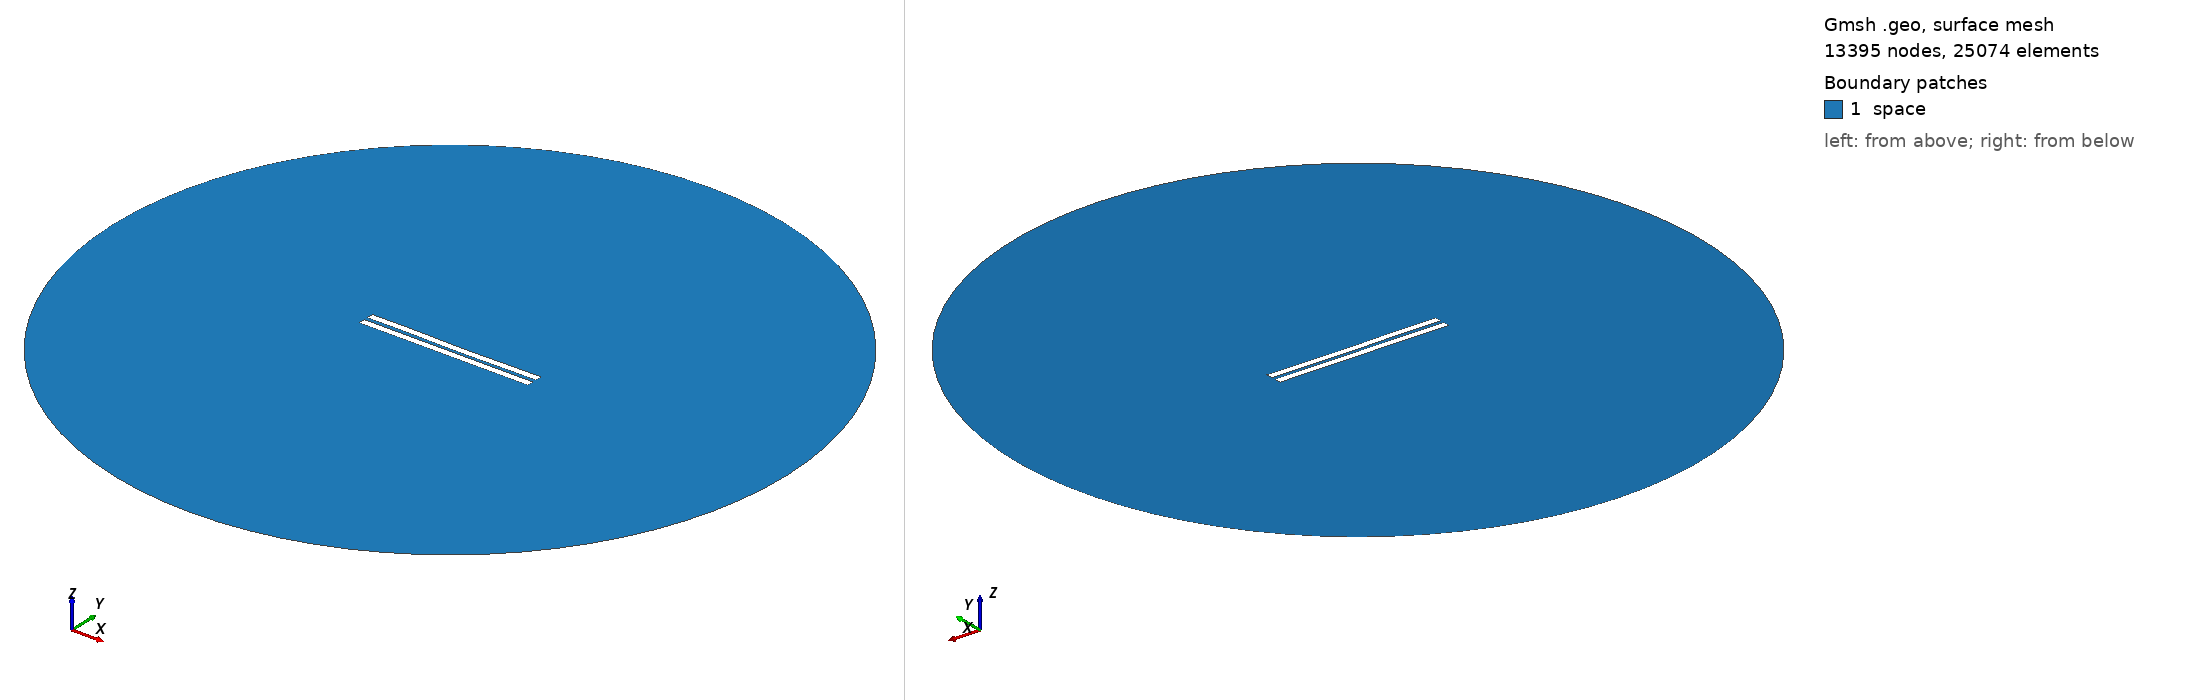

Gmsh geometry script, surface-meshed: 13395 nodes, 25074 surface elements. Boundary patches (legend numbers): 1 space. Left view from above one corner, right view from below the opposite corner. Legend entries are the model's physical surfaces. The drawing asked Gmsh for element sizes between 1% and 20% of the model's largest extent; the script's own settings can give other sizes.

=== 2519.geo (drawn) ===
//---------------------------------------
// Geometry kernel
//---------------------------------------

SetFactory("OpenCASCADE");



//---------------------------------------
// Parameters of the geometry
//---------------------------------------

// Overetch of the upper plate
overetch = 0.0;

// Distance between the plates
distance = 2.5;

// Discretization over the x axis (for the deformation)
nx = 50; 

// Length of the plate
L = 100 - overetch; 

// Number of modes
n = 4; 

// 1st mode coefficient
coeff(1) = -0.15;
beta(1) = 0.596864 * 3.1415926535 / L;

// 2nd mode coefficient
coeff(2) = -0.15;
beta(2) = 1.49418 * 3.1415926535 / L;

// 3rd mode coefficient
coeff(3) = 0.07499999999999998;
beta(3) = 2.50025 * 3.1415926535 / L;

// 4th mode coefficient
coeff(4) = 0.07499999999999998;
beta(4) = 3.49999 * 3.1415926535 / L;



//---------------------------------------
// Upper plate (deformed rectangle)
//---------------------------------------

// Coordiantes of the upper plate
xmin = -50;
xmax = 50 - overetch;

// Height of the upper plate
yheight = 4 - 2 * overetch;

// Indexes of the points
UpperID[] = {};
LowerID[] = {};
LeftID[] = {};
RightID[] = {};

// Point index
p = 1;

// Horizontal edges
For i In {1:nx}
    x = xmin + (i-1)*(xmax - xmin)/(nx-1);

    y_bottom = distance / 2 + overetch;
    For j In {1:n}
        C = (Cosh(beta(j)*L) + Cos(beta(j)*L)) / (Sinh(beta(j)*L) + Sin(beta(j)*L));
        y_bottom  = y_bottom + coeff(j) * (Cosh(beta(j)*(x+50)) - Cos(beta(j)*(x+50)) - C * (Sinh(beta(j)*(x+50)) - Sin(beta(j)*(x+50))));
    EndFor

    y_top = y_bottom + yheight;

    Point(p) = {x, y_top, 0, 1.0};
    UpperID[i] = p;
    p = p + 1;

    Point(p) = {x, y_bottom, 0, 1.0};
    LowerID[i] = p;
    p = p + 1;
EndFor

// Create point lists
UpperPts[] = {}; LowerPts[] = {};
For i In {1:nx}
  UpperPts[] += {UpperID[i]};
  LowerPts[] += {LowerID[i]};
EndFor

// Build splines
Spline(1) = {UpperPts[]};
Spline(2) = {LowerPts[]};
Line(3) = {LowerPts[nx-1], UpperPts[nx-1]};
Line(4) = {LowerPts[0], UpperPts[0]};

// Build the plane surface
Curve Loop(1) = {2, 3, -1, -4};
Plane Surface(1) = {1};



//---------------------------------------
// Lower plate (rectangle)
//---------------------------------------

// Vertices
Point(1001) = {-50, -1, 0, 1.0};
Point(1002) = { 50, -1, 0, 1.0};
Point(1003) = { 50,  -5, 0, 1.0};
Point(1004) = {-50,  -5, 0, 1.0};

// Edges
Line(5) = {1001, 1002};
Line(6) = {1002, 1003};
Line(7) = {1003, 1004};
Line(8) = {1004, 1001};

// Plane surface
Line Loop(2) = {5, 6, 7, 8};
Plane Surface(2) = {2}; 



//---------------------------------------
// Outer (fictious) boundary
//---------------------------------------

// Points
Point(1005) = {0, 0, 0};       // Center
Point(1006) = {200, 0, 0};     // Start point
Point(1007) = {0, 200, 0};     // 90 degrees
Point(1008) = {-200, 0, 0};    // 180 degrees
Point(1009) = {0, -200, 0};    // 270 degrees

// Circle arcs (each needs start, center, end)
Circle(9) = {1006, 1005, 1007};
Circle(10) = {1007, 1005, 1008};
Circle(11) = {1008, 1005, 1009};
Circle(12) = {1009, 1005, 1006};

// Plane surface for the entire domain
Curve Loop(3) = {9, 10, 11, 12};
Surface(3) = {3};

// Subtract the plates from the whole domain to obtain the actual domain where we want to solve the equations
BooleanDifference{ Surface{3}; Delete; }{ Surface{1}; Surface{2}; Delete; }




//---------------------------------------
// Transfinite Lines/Curves
//---------------------------------------

// Set the number of points on the boundaries
r = 7;

// Plates
Transfinite Curve {1, 2} = 50*r Using Progression 1;
Transfinite Curve {3, 4} = 2*r Using Progression 1;
Transfinite Line {5, 7} = 50*r Using Progression 1;
Transfinite Line {6, 8} = 2*r Using Progression 1;

// Outer boundary
Transfinite Line {9, 10, 11, 12} = 20 Using Progression 1;



//---------------------------------------
// Physical groups
//---------------------------------------                

// Physical curves (boundaries)
Physical Line("force_segment", 10) = {2};
Physical Line("upper_plate", 11) = {1, 3, 4};
Physical Line("lower_plate", 12) = {5, 6, 7, 8};
Physical Line("boundary", 20) = {9, 10, 11, 12};

// Physical Surfaces
Physical Surface("space", 30) = {3};



//---------------------------------------
// 6. Generate the Mesh
//---------------------------------------

// 2D mesh generation
Mesh 2;
